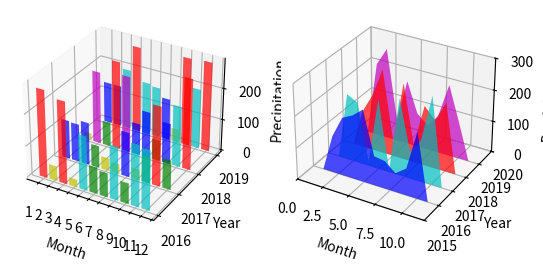

Write Python code to recreate this figure.
# coding=utf-8
import matplotlib.pyplot as plt
import numpy as np
from matplotlib.collections import PolyCollection
from mpl_toolkits.mplot3d import Axes3D

fig = plt.figure()

# 绘制3D柱状图
ax = fig.add_subplot(1, 2, 1, projection='3d')
np.random.seed(59)
month = np.arange(1, 12)
years = [2016, 2017, 2018, 2019]


def get_color(value_array):
    color = []
    for v in value_array:
        if v < 50:
            color.append('y')
        elif v < 100:
            color.append('g')
        elif v < 150:
            color.append('b')
        elif v < 200:
            color.append('c')
        elif v < 250:
            color.append('m')
        else:
            color.append('r')
    return color


for year, c in zip(years, ['b', 'c', 'r', 'm']):
    value = np.random.rand(len(month)) * 300
    ax.bar(month, value, year, zdir='y', color=get_color(value), alpha=0.7)
    for i in np.arange(0, 12):
        ax.bar

ax.set_xlabel('Month')
ax.set_xticks(np.arange(1, 13))
ax.set_ylabel('Year')
ax.set_yticks(np.arange(2016, 2020))
ax.set_zlabel('Precipitation')

# 绘制3D多边形
ax = fig.add_subplot(1, 2, 2, projection='3d')
precipitation = []
for year in years:
    value = np.random.rand(len(month)) * 300
    value[0], value[-1] = 0, 0
    precipitation.append(list(zip(month, value)))

poly = PolyCollection(precipitation, facecolors=['b', 'c', 'r', 'm'])
poly.set_alpha(0.7)

ax.add_collection3d(poly, zs=years, zdir='y')
ax.set_xlabel('Month')
ax.set_xlim3d(0, 12)
ax.set_ylabel('Year')
ax.set_ylim3d(2015, 2020)
ax.set_zlabel('Precipitation')
ax.set_zlim3d(0, 300)

plt.show()

# ### Axes3D
# API：https://matplotlib.org/api/_as_gen/mpl_toolkits.mplot3d.axes3d.Axes3D.html
# 本文涉及的绘制3D图形函数都位于此接口；
#   - bar()：绘制3D柱状图
#   - add_collection3d()：向图形中添加3D集合对象，可用来绘制3D多边形
# 本文图形内容是对比一个城市四年期间每个月的降水量;
#
# 官网示例
#   - 3D柱状图：https://matplotlib.org/gallery/mplot3d/bars3d.html#sphx-glr-gallery-mplot3d-bars3d-py
#   - 3D多边形：https://matplotlib.org/gallery/mplot3d/polys3d.html#sphx-glr-gallery-mplot3d-polys3d-py
